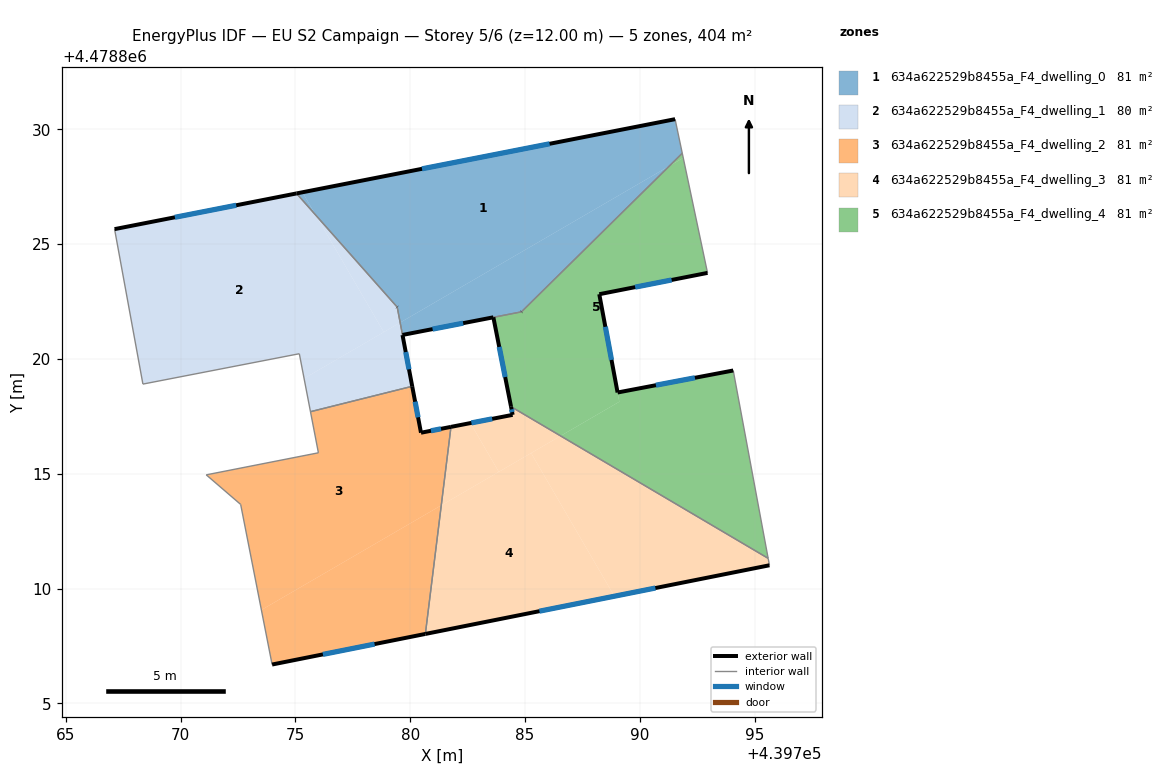
=== STOREY PLAN SPEC (per zone: floor XY polygon, exterior-wall plan segments, windows/doors) ===
zone 1: 634a622529b8455a_F4_dwelling_0  (80.8 m²)
  floor: (439791.29, 4478828.40) (439791.85, 4478828.96) (439791.54, 4478830.44) (439775.31, 4478827.26) (439775.89, 4478826.26) (439779.44, 4478822.25) (439779.56, 4478821.58)
  floor: (439784.85, 4478822.05) (439791.29, 4478828.40) (439779.57, 4478821.58) (439779.67, 4478821.04)
  floor: (439775.89, 4478826.26) (439775.31, 4478827.26) (439775.05, 4478827.21)
  exterior wall: (439783.62, 4478821.81) – (439783.62, 4478821.81)  [0.0 m]
  exterior wall: (439783.62, 4478821.81) – (439779.67, 4478821.04)  [4.0 m]
    window: (439782.31, 4478821.56) – (439780.98, 4478821.30)  [1.4 m²]
  exterior wall: (439775.05, 4478827.21) – (439791.54, 4478830.44)  [16.8 m]
    window: (439780.52, 4478828.28) – (439786.07, 4478829.37)  [5.7 m²]
  exterior wall: (439784.85, 4478822.05) – (439784.85, 4478822.05)  [0.0 m]
  exterior wall: (439779.44, 4478822.25) – (439779.43, 4478822.26)  [0.0 m]
  interior walls: 5
zone 2: 634a622529b8455a_F4_dwelling_1  (80.4 m²)
  floor: (439778.85, 4478821.17) (439775.89, 4478826.26) (439775.05, 4478827.21) (439767.13, 4478825.65) (439768.36, 4478818.90) (439775.17, 4478820.22) (439775.38, 4478819.15)
  floor: (439779.56, 4478821.58) (439779.43, 4478822.26) (439775.89, 4478826.26) (439778.85, 4478821.17)
  floor: (439780.09, 4478818.81) (439779.56, 4478821.58) (439775.38, 4478819.15) (439775.66, 4478817.70)
  exterior wall: (439779.67, 4478821.04) – (439779.67, 4478821.04)  [0.0 m]
  exterior wall: (439779.67, 4478821.04) – (439780.09, 4478818.81)  [2.3 m]
    window: (439779.81, 4478820.30) – (439779.95, 4478819.55)  [0.8 m²]
  exterior wall: (439767.13, 4478825.65) – (439775.05, 4478827.21)  [8.1 m]
    window: (439769.76, 4478826.17) – (439772.43, 4478826.69)  [2.8 m²]
  exterior wall: (439779.44, 4478822.25) – (439779.43, 4478822.26)  [0.0 m]
  interior walls: 6
zone 3: 634a622529b8455a_F4_dwelling_2  (80.9 m²)
  floor: (439781.36, 4478813.62) (439781.78, 4478817.04) (439780.47, 4478816.79) (439780.09, 4478818.81) (439775.66, 4478817.70) (439776.01, 4478815.91) (439771.12, 4478814.95) (439772.62, 4478813.66) (439773.52, 4478809.07)
  floor: (439780.66, 4478808.02) (439781.36, 4478813.62) (439773.52, 4478809.07) (439773.99, 4478806.69)
  exterior wall: (439780.09, 4478818.81) – (439780.47, 4478816.79)  [2.1 m]
    window: (439780.22, 4478818.14) – (439780.35, 4478817.46)  [0.7 m²]
  exterior wall: (439780.47, 4478816.79) – (439781.78, 4478817.04)  [1.3 m]
    window: (439780.90, 4478816.87) – (439781.35, 4478816.96)  [0.5 m²]
  exterior wall: (439780.66, 4478808.02) – (439773.99, 4478806.69)  [6.8 m]
    window: (439778.45, 4478807.58) – (439776.20, 4478807.13)  [2.3 m²]
  interior walls: 6
zone 4: 634a622529b8455a_F4_dwelling_3  (80.9 m²)
  floor: (439788.89, 4478809.67) (439785.27, 4478815.90) (439781.36, 4478813.62) (439780.66, 4478808.02)
  floor: (439786.55, 4478816.65) (439784.39, 4478817.92) (439784.46, 4478817.56) (439782.63, 4478817.20) (439783.86, 4478815.08)
  floor: (439783.86, 4478815.08) (439782.63, 4478817.20) (439781.78, 4478817.04) (439781.36, 4478813.62)
  floor: (439795.65, 4478811.01) (439795.59, 4478811.32) (439786.55, 4478816.65) (439785.27, 4478815.90) (439788.89, 4478809.67)
  exterior wall: (439781.78, 4478817.04) – (439784.46, 4478817.56)  [2.7 m]
    window: (439782.67, 4478817.21) – (439783.57, 4478817.39)  [0.9 m²]
  exterior wall: (439784.46, 4478817.56) – (439784.39, 4478817.92)  [0.4 m]
    window: (439784.44, 4478817.68) – (439784.42, 4478817.80)  [0.1 m²]
  exterior wall: (439795.65, 4478811.01) – (439780.66, 4478808.02)  [15.3 m]
    window: (439790.68, 4478810.02) – (439785.63, 4478809.01)  [5.2 m²]
  interior walls: 3
zone 5: 634a622529b8455a_F4_dwelling_4  (81.4 m²)
  floor: (439789.11, 4478818.13) (439788.24, 4478822.82) (439792.95, 4478823.75) (439791.89, 4478828.75) (439791.29, 4478828.40) (439784.85, 4478822.05) (439783.62, 4478821.81) (439784.39, 4478817.92) (439786.55, 4478816.65)
  floor: (439795.59, 4478811.32) (439794.07, 4478819.50) (439789.03, 4478818.54) (439789.11, 4478818.13) (439786.55, 4478816.65)
  floor: (439791.89, 4478828.75) (439791.85, 4478828.96) (439791.29, 4478828.40)
  exterior wall: (439789.03, 4478818.54) – (439794.07, 4478819.50)  [5.1 m]
    window: (439790.70, 4478818.85) – (439792.40, 4478819.18)  [1.7 m²]
  exterior wall: (439784.39, 4478817.92) – (439783.62, 4478821.81)  [4.0 m]
    window: (439784.14, 4478819.21) – (439783.88, 4478820.52)  [1.4 m²]
  exterior wall: (439792.95, 4478823.75) – (439788.24, 4478822.82)  [4.8 m]
    window: (439791.39, 4478823.44) – (439789.80, 4478823.12)  [1.6 m²]
  exterior wall: (439788.24, 4478822.82) – (439789.03, 4478818.54)  [4.4 m]
    window: (439788.50, 4478821.40) – (439788.77, 4478819.96)  [1.5 m²]
  exterior wall: (439784.85, 4478822.05) – (439784.85, 4478822.05)  [0.0 m]
  interior walls: 5

=== DERIVED (storey summary) ===
Building: EU S2 Campaign
Storey: 5 of 6  (floor level z = 12.00 m)
Storey gross floor area: 404.3 m²
Zones on this storey: 5
  - 634a622529b8455a_F4_dwelling_0: floor 80.8 m²; exterior wall 20.8 m (62.5 m²); 2 window(s) 7.1 m²; WWR 11.4%
  - 634a622529b8455a_F4_dwelling_1: floor 80.4 m²; exterior wall 10.4 m (31.0 m²); 2 window(s) 3.5 m²; WWR 11.4%
  - 634a622529b8455a_F4_dwelling_2: floor 80.9 m²; exterior wall 10.2 m (30.6 m²); 3 window(s) 3.5 m²; WWR 11.4%
  - 634a622529b8455a_F4_dwelling_3: floor 80.9 m²; exterior wall 18.4 m (55.1 m²); 3 window(s) 6.3 m²; WWR 11.4%
  - 634a622529b8455a_F4_dwelling_4: floor 81.4 m²; exterior wall 18.3 m (54.8 m²); 4 window(s) 6.2 m²; WWR 11.4%
Zone adjacency (shared interzone walls):
  - 634a622529b8455a_F4_dwelling_0 ↔ 634a622529b8455a_F4_dwelling_1
  - 634a622529b8455a_F4_dwelling_0 ↔ 634a622529b8455a_F4_dwelling_4
  - 634a622529b8455a_F4_dwelling_1 ↔ 634a622529b8455a_F4_dwelling_2
  - 634a622529b8455a_F4_dwelling_2 ↔ 634a622529b8455a_F4_dwelling_3
  - 634a622529b8455a_F4_dwelling_3 ↔ 634a622529b8455a_F4_dwelling_4